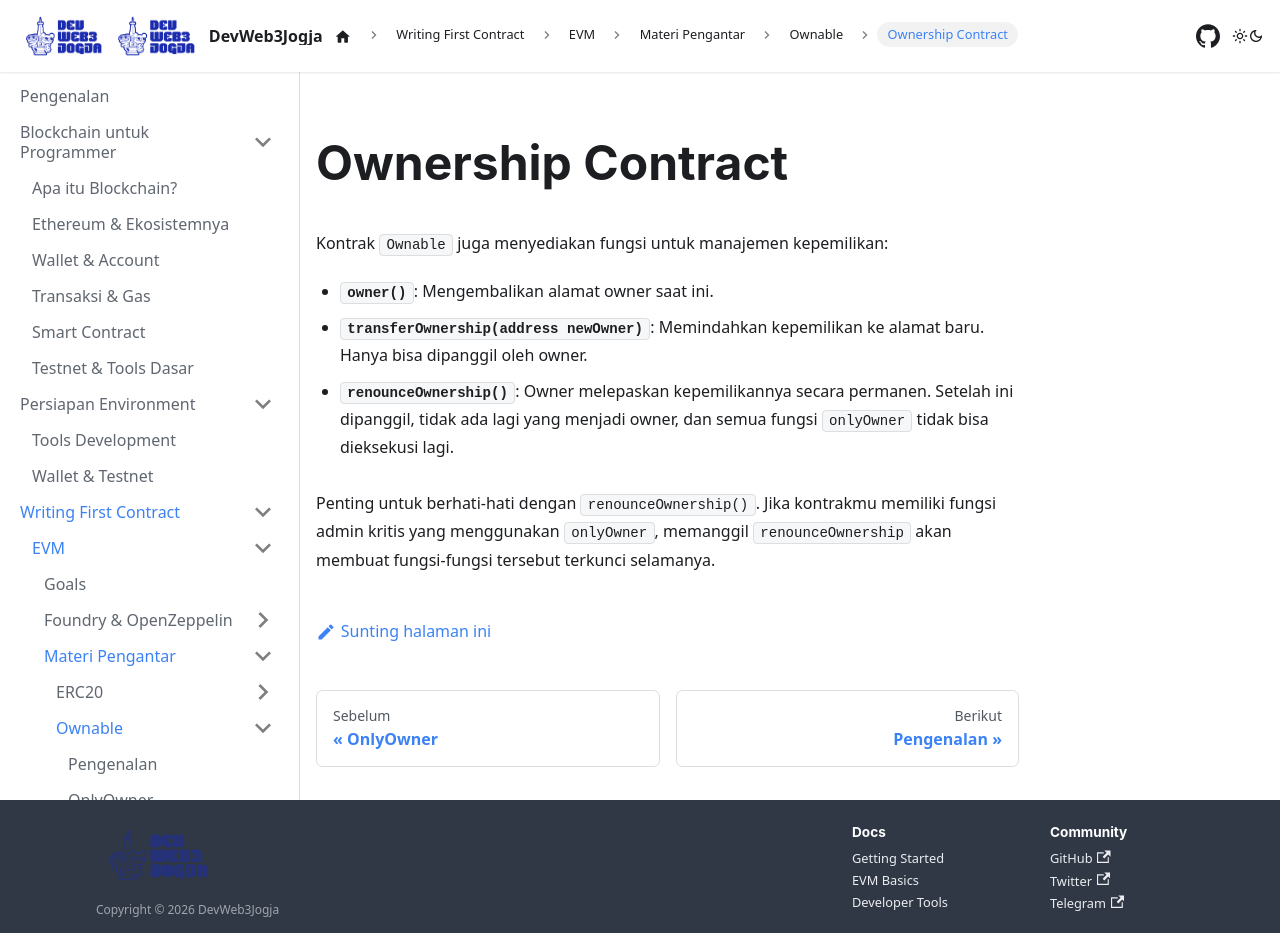

repository: DevWeb3Jogja/docs · page: evm/materi-pengantar/ownable/ownership/index.html · generator: docusaurus

---
title: Ownership
sidebar_label: Ownership Contract
---

# Ownership Contract

Kontrak `Ownable` juga menyediakan fungsi untuk manajemen kepemilikan:

- **`owner()`**: Mengembalikan alamat owner saat ini.
- **`transferOwnership(address newOwner)`**: Memindahkan kepemilikan ke alamat baru. Hanya bisa dipanggil oleh owner.
- **`renounceOwnership()`**: Owner melepaskan kepemilikannya secara permanen. Setelah ini dipanggil, tidak ada lagi yang menjadi owner, dan semua fungsi `onlyOwner` tidak bisa dieksekusi lagi.

Penting untuk berhati-hati dengan `renounceOwnership()`. Jika kontrakmu memiliki fungsi admin kritis yang menggunakan `onlyOwner`, memanggil `renounceOwnership` akan membuat fungsi-fungsi tersebut terkunci selamanya.
